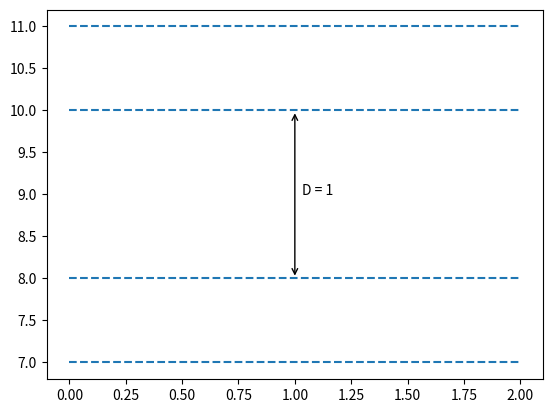

The script that saved this image:
import matplotlib.pyplot as plt

plt.hlines(7, 0, 2, linestyles='dashed')
plt.hlines(11, 0, 2, linestyles='dashed')
plt.hlines(10, 0, 2, linestyles='dashed')
plt.hlines(8, 0, 2, linestyles='dashed')
plt.annotate(
    '', xy=(1, 10), xycoords='data',
    xytext=(1, 8), textcoords='data',
    arrowprops={'arrowstyle': '<->'})
plt.annotate(
    'D = 1', xy=(1, 9), xycoords='data',
    xytext=(5, 0), textcoords='offset points')

# alternatively,
# plt.text(1.01, 9, 'D = 1')

plt.show()
